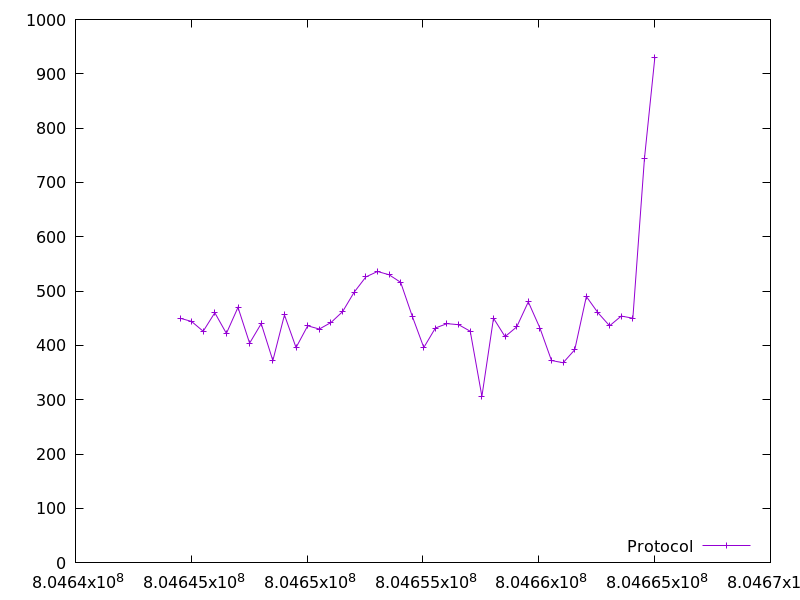

The table this chart was drawn from, first rows:
804644510.70781, 450.0
804645010, 444.0
804645512, 426.0
804646013, 460.0
804646513, 422.0
804647014, 470.0
804647515, 404.0
804648017, 440.0
804648519, 372.0
804649020, 456.0
804649521, 396.0
804650023, 436.0
804650524, 430.0
804651027, 442.0
804651529, 462.0
804652031, 498.0
804652533, 526.0
804653034, 536.0
804653535, 530.0
804654036, 516.0
804654535, 454.0
804655036, 396.0
804655537, 432.0
804656038, 440.0
804656540, 438.0
804657041, 426.0
804657543, 306.0
804658044, 450.0
804658544, 416.0
804659047, 434.0
804659547, 480.0
804660047, 432.0
804660549, 372.0
804661050, 368.0
804661552, 392.0
804662053, 490.0
804662554, 460.0
804663056, 436.0
804663558, 454.0
804664059, 450.0
804664561, 744.0
804665009, 930.0
